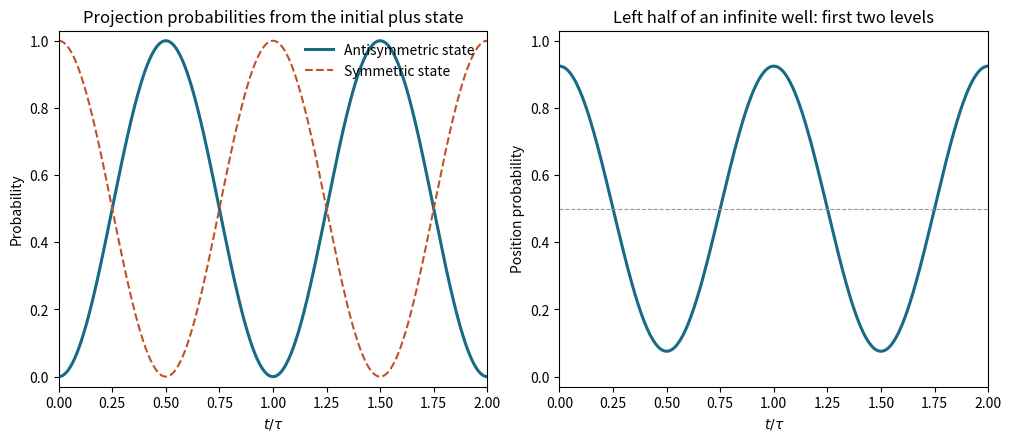

Write Python code to recreate this figure. (Note: this script raises an exception after producing the figure.)
"""Original probabilities for a coherent pair of energy levels, in recurrence units."""
from pathlib import Path
import numpy as np
import matplotlib
matplotlib.use('Agg')
import matplotlib.pyplot as plt
u=np.linspace(0,2,600)
fig,axes=plt.subplots(1,2,figsize=(10,4.3),layout='constrained',facecolor='white')
axes[0].plot(u,np.sin(np.pi*u)**2,lw=2.2,color='#176b87',label='Antisymmetric state')
axes[0].plot(u,np.cos(np.pi*u)**2,'--',lw=1.5,color='#c05229',label='Symmetric state')
axes[0].set(title='Projection probabilities from the initial plus state',xlabel=r'$t/\tau$',ylabel='Probability',xlim=(0,2),ylim=(-.03,1.03))
axes[0].legend(fontsize=10,frameon=False,loc='upper right')
axes[1].plot(u,.5+4/(3*np.pi)*np.cos(2*np.pi*u),lw=2.2,color='#176b87')
axes[1].axhline(.5,color='.6',lw=.8,ls='--')
axes[1].set(title='Left half of an infinite well: first two levels',xlabel=r'$t/\tau$',ylabel='Position probability',xlim=(0,2),ylim=(-.03,1.03))
fig.savefig(Path.cwd()/Path(__file__).with_suffix('.png').name,dpi=120,facecolor='white',metadata={'Software':'matplotlib'})
